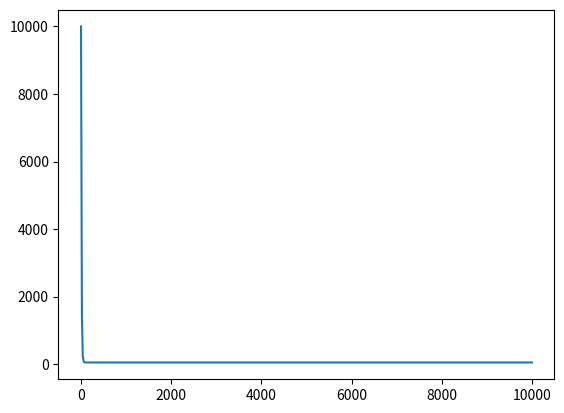

Write Python code to recreate this figure.
import numpy as np
from scipy.constants import N_A
from sympy import symbols, solve
from scipy.integrate import solve_ivp

R = 1e4


# p.get_physical_parameter("R", "IL-2").set_in_post_unit(dt*2*R)
def func(t, y):
    R = y[0]
    dR_dt = 5-0.1*R
    return [dR_dt]


y0 = [R]

T = np.linspace(0,10000,500)
result = [R]
for t_idx, t in enumerate(T[1:]):
    t_space = np.linspace( T[t_idx], t, 2)
    # print(t_space)
    sol = solve_ivp(func, t_span=[T[t_idx], t], t_eval=t_space, y0=y0, method="LSODA", max_step=1)
    result.append(sol.y[0][-1])
    y0 = [sol.y[0][-1]]
print("done")
# print(result)
import matplotlib.pyplot as plt
#
plt.plot(T, result)
plt.show()
